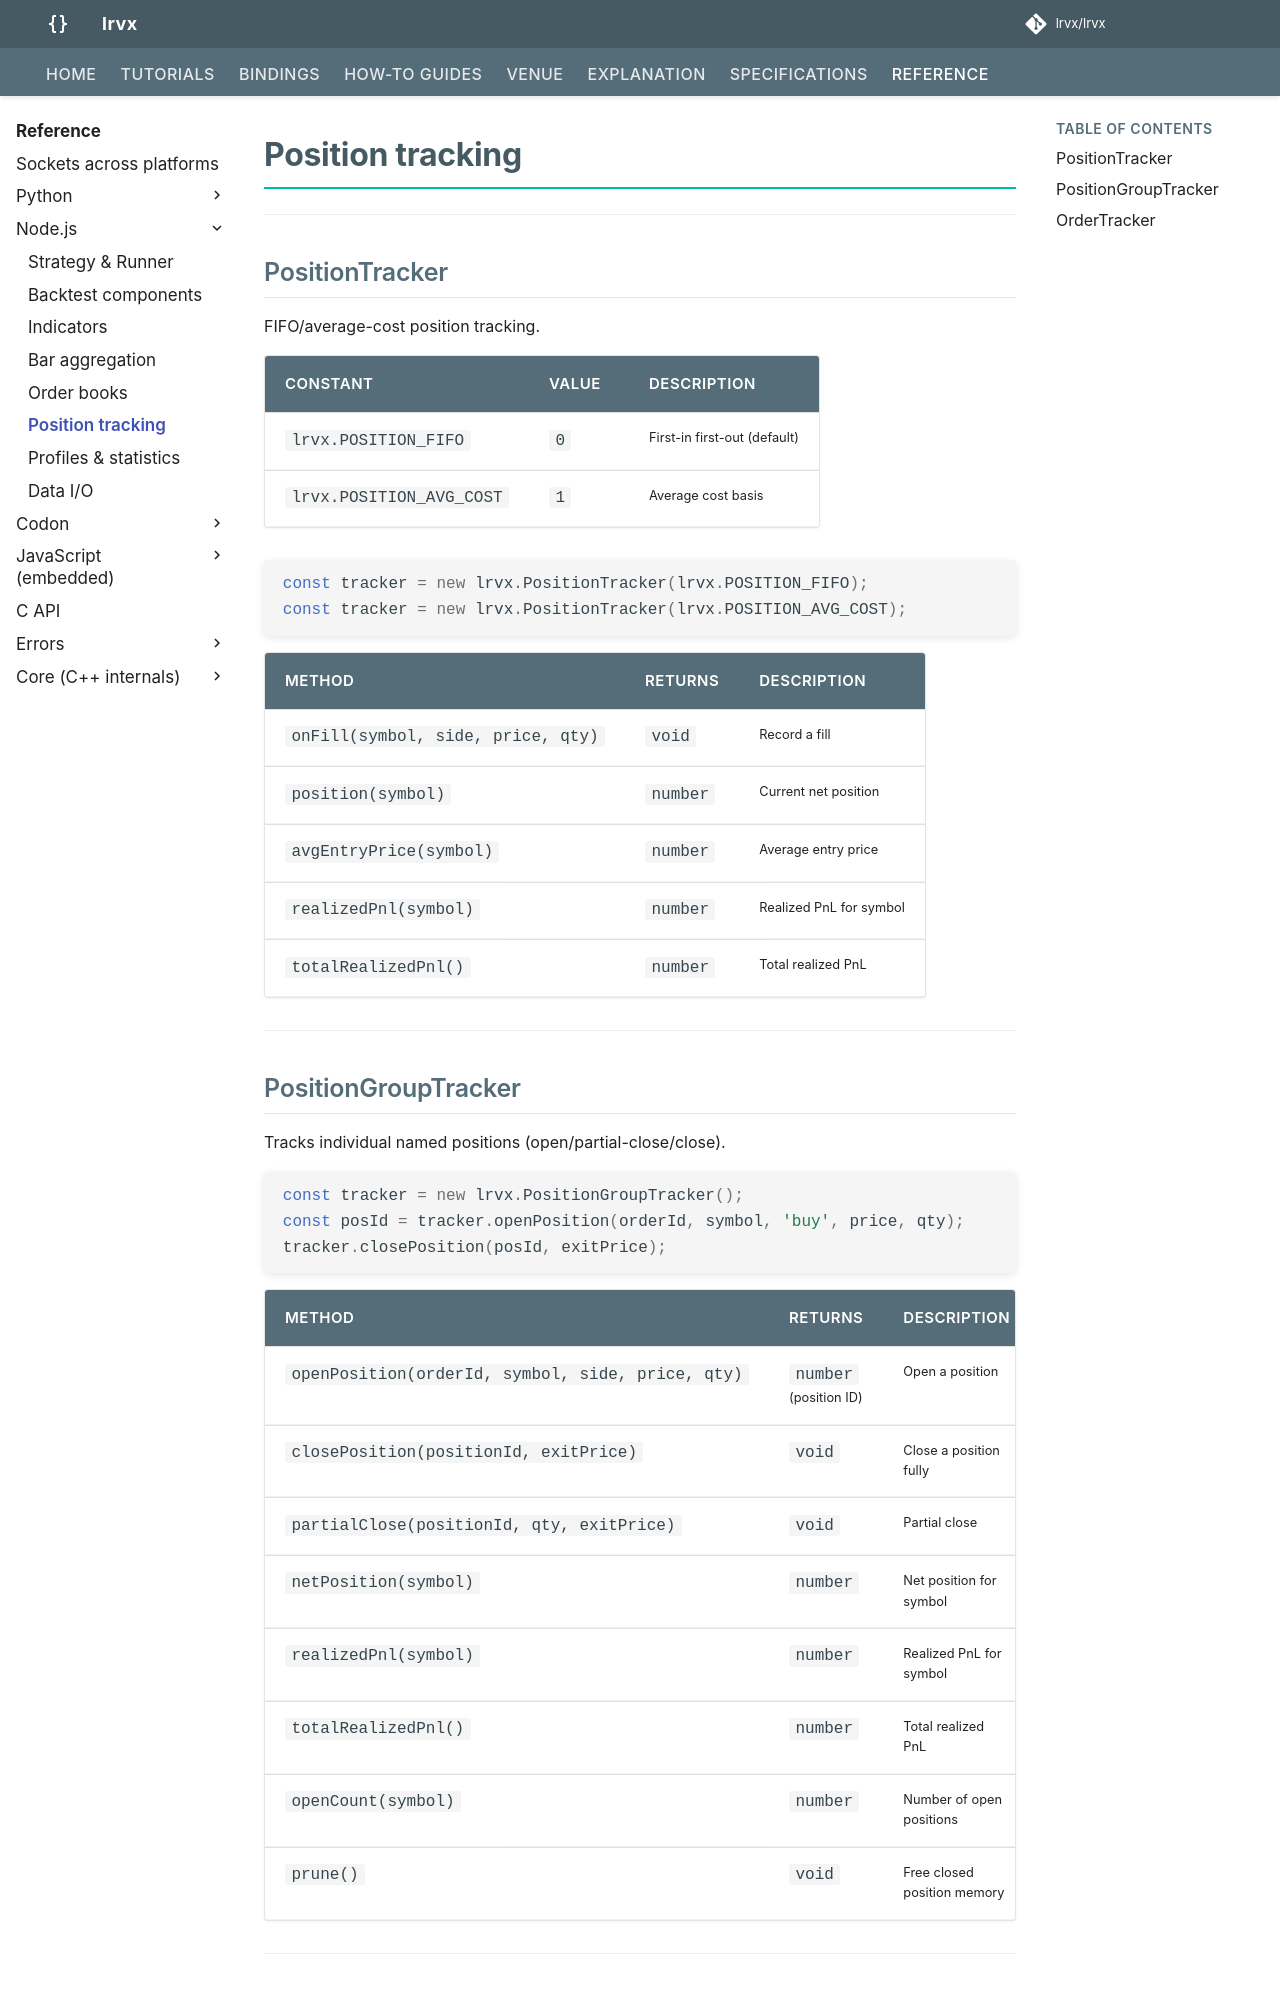

repository: FLOX-Foundation/flox · page: reference/node/positions/index.html · generator: mkdocs

# Position tracking

---

## PositionTracker

FIFO/average-cost position tracking.

| Constant | Value | Description |
|----------|-------|-------------|
| `flox.POSITION_FIFO` | `0` | First-in first-out (default) |
| `flox.POSITION_AVG_COST` | `1` | Average cost basis |

```javascript
const tracker = new flox.PositionTracker(flox.POSITION_FIFO);
const tracker = new flox.PositionTracker(flox.POSITION_AVG_COST);
```

| Method | Returns | Description |
|--------|---------|-------------|
| `onFill(symbol, side, price, qty)` | `void` | Record a fill |
| `position(symbol)` | `number` | Current net position |
| `avgEntryPrice(symbol)` | `number` | Average entry price |
| `realizedPnl(symbol)` | `number` | Realized PnL for symbol |
| `totalRealizedPnl()` | `number` | Total realized PnL |

---

## PositionGroupTracker

Tracks individual named positions (open/partial-close/close).

```javascript
const tracker = new flox.PositionGroupTracker();
const posId = tracker.openPosition(orderId, symbol, 'buy', price, qty);
tracker.closePosition(posId, exitPrice);
```

| Method | Returns | Description |
|--------|---------|-------------|
| `openPosition(orderId, symbol, side, price, qty)` | `number` (position ID) | Open a position |
| `closePosition(positionId, exitPrice)` | `void` | Close a position fully |
| `partialClose(positionId, qty, exitPrice)` | `void` | Partial close |
| `netPosition(symbol)` | `number` | Net position for symbol |
| `realizedPnl(symbol)` | `number` | Realized PnL for symbol |
| `totalRealizedPnl()` | `number` | Total realized PnL |
| `openCount(symbol)` | `number` | Number of open positions |
| `prune()` | `void` | Free closed position memory |

---
